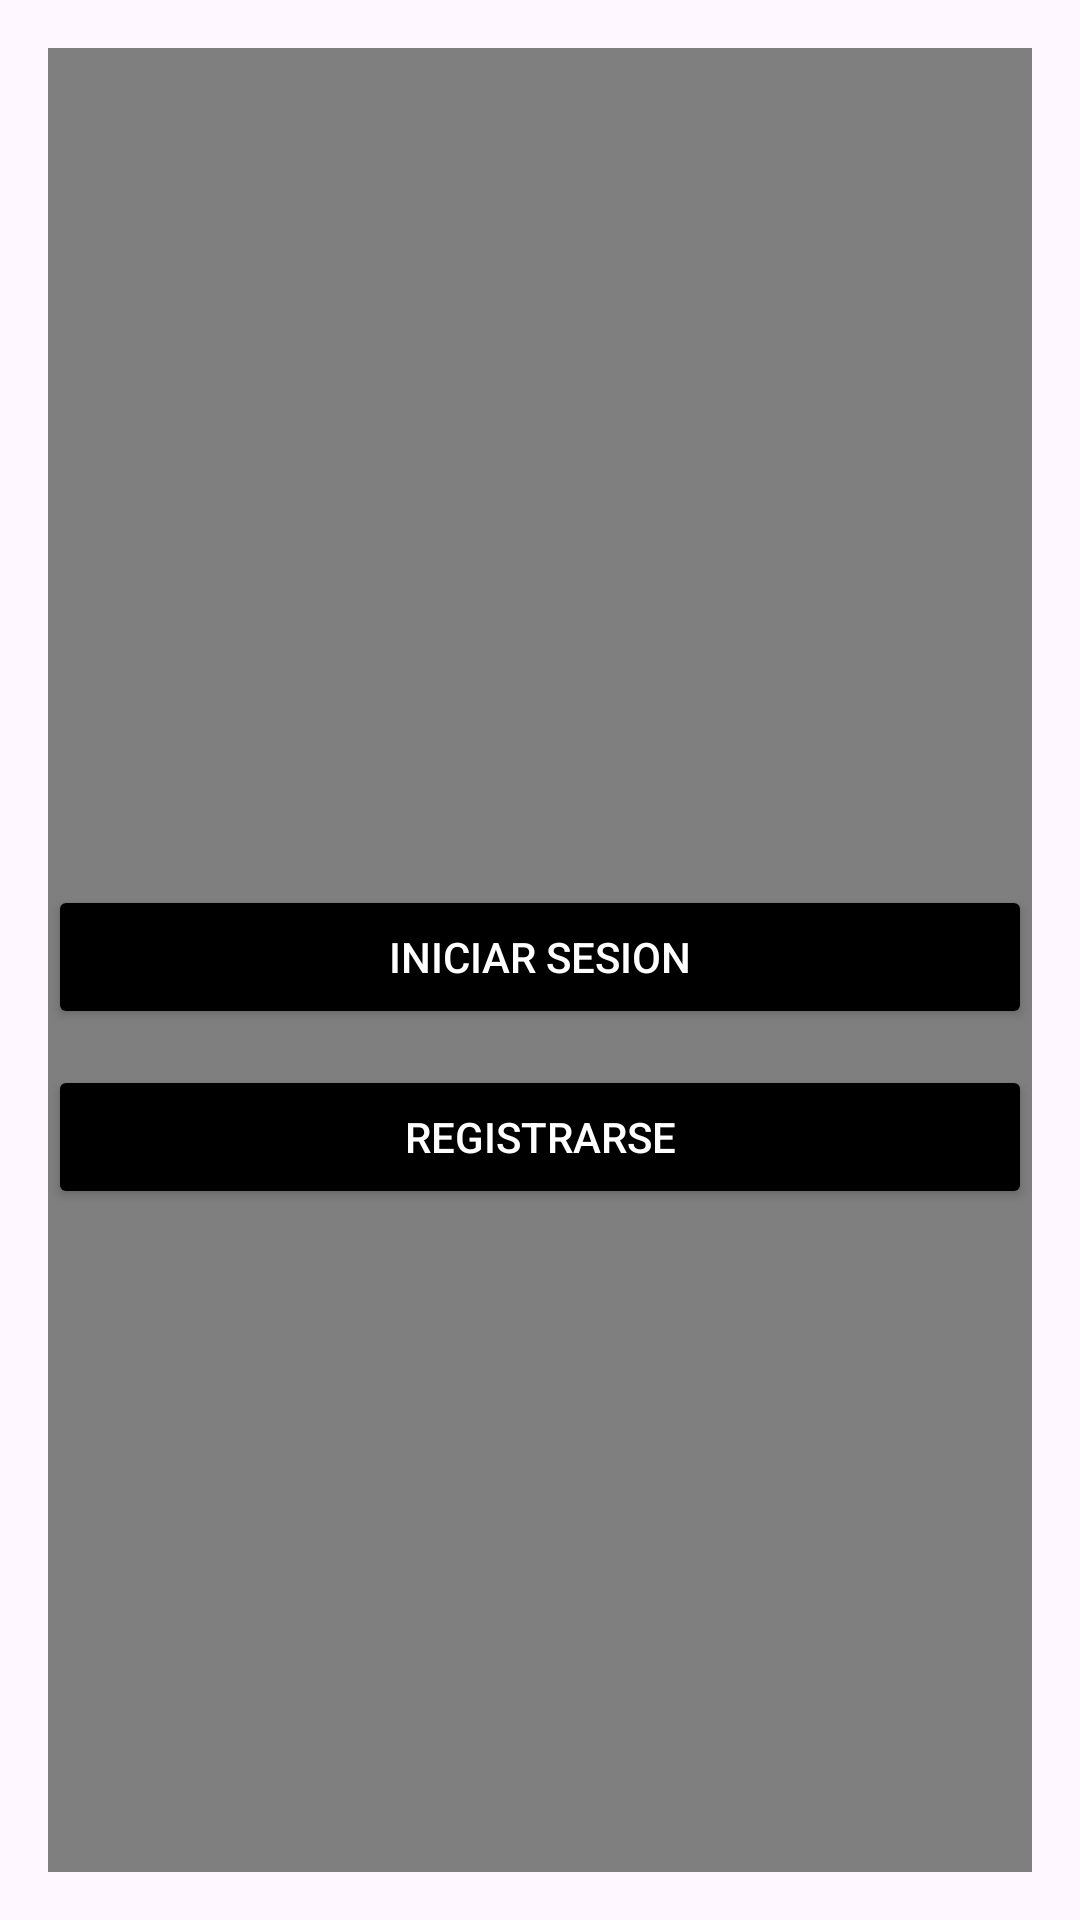

Produce the Android XML layout that renders to this screen, including the resource entries it uses.
<!-- AndroidManifest.xml: application theme Theme.UcevaApp20232 -->
<!-- res/layout/activity_main.xml -->
<?xml version="1.0" encoding="utf-8"?>
<androidx.constraintlayout.widget.ConstraintLayout xmlns:android="http://schemas.android.com/apk/res/android"
    xmlns:app="http://schemas.android.com/apk/res-auto"
    xmlns:tools="http://schemas.android.com/tools"
    android:layout_width="match_parent"
    android:layout_height="match_parent"
    android:padding="16dp"
    tools:context=".MainActivity">

    <TextView
        android:id="@+id/textViewRegister"
        android:layout_width="wrap_content"
        android:layout_height="wrap_content"
        android:layout_marginTop="84dp"
        android:text="Iniciar sesion"
        android:textSize="24sp"
        app:layout_constraintEnd_toEndOf="parent"
        app:layout_constraintStart_toStartOf="parent"
        app:layout_constraintTop_toTopOf="parent" />

    <EditText
        android:id="@+id/editTextEmail"
        android:layout_width="0dp"
        android:layout_height="wrap_content"
        android:layout_marginTop="24dp"
        android:ems="10"
        android:hint="Correo electronico"
        android:inputType="textEmailAddress"
        app:layout_constraintEnd_toEndOf="parent"
        app:layout_constraintStart_toStartOf="parent"
        app:layout_constraintTop_toBottomOf="@id/textViewRegister" />

    <EditText
        android:id="@+id/editTextPassword"
        android:layout_width="0dp"
        android:layout_height="wrap_content"
        android:layout_marginTop="32dp"
        android:ems="10"
        android:hint="Contraseña"
        android:inputType="textPassword"
        app:layout_constraintEnd_toEndOf="parent"
        app:layout_constraintStart_toStartOf="parent"
        app:layout_constraintTop_toBottomOf="@id/editTextEmail" />

    <Button
        android:id="@+id/buttonLogin"
        android:layout_width="0dp"
        android:layout_height="wrap_content"
        android:layout_marginTop="24dp"
        android:backgroundTint="@color/black"
        android:text="Iniciar sesion"
        android:textColor="@android:color/white"
        app:layout_constraintEnd_toEndOf="parent"
        app:layout_constraintStart_toStartOf="parent"
        app:layout_constraintTop_toBottomOf="@id/editTextPassword" />

    <Button
        android:id="@+id/buttonRegister"
        android:layout_width="0dp"
        android:layout_height="wrap_content"
        android:layout_marginTop="84dp"
        android:backgroundTint="@color/black"
        android:text="Registrarse"
        android:textColor="@android:color/white"
        app:layout_constraintEnd_toEndOf="parent"
        app:layout_constraintStart_toStartOf="parent"
        app:layout_constraintTop_toBottomOf="@id/editTextPassword" />

    <TextView
        android:id="@+id/textViewForgotPassword"
        android:layout_width="wrap_content"
        android:layout_height="wrap_content"
        android:layout_marginTop="56dp"
        android:backgroundTint="@color/black"
        android:text="¿Olvidaste tu contraseña?"
        app:layout_constraintEnd_toEndOf="parent"
        app:layout_constraintStart_toStartOf="parent"
        app:layout_constraintTop_toBottomOf="@id/buttonRegister" />

    <androidx.fragment.app.FragmentContainerView
        android:id="@+id/fragmentContainerView"
        android:name="com.example.ucevaapp20232.BlankFragment"
        android:layout_width="match_parent"
        android:layout_height="match_parent"/>

</androidx.constraintlayout.widget.ConstraintLayout>
<!-- resources referenced by this layout -->
<resources>
  <style name="Theme.UcevaApp20232" parent="Base.Theme.UcevaApp20232" />
  <style name="Base.Theme.UcevaApp20232" parent="Theme.Material3.DayNight.NoActionBar">
          
          
      </style>
  <!-- not gathered from this repository: default colours our renderer supplied (Android Studio template values) -->
  <color name="black">#FF000000</color>
</resources>
